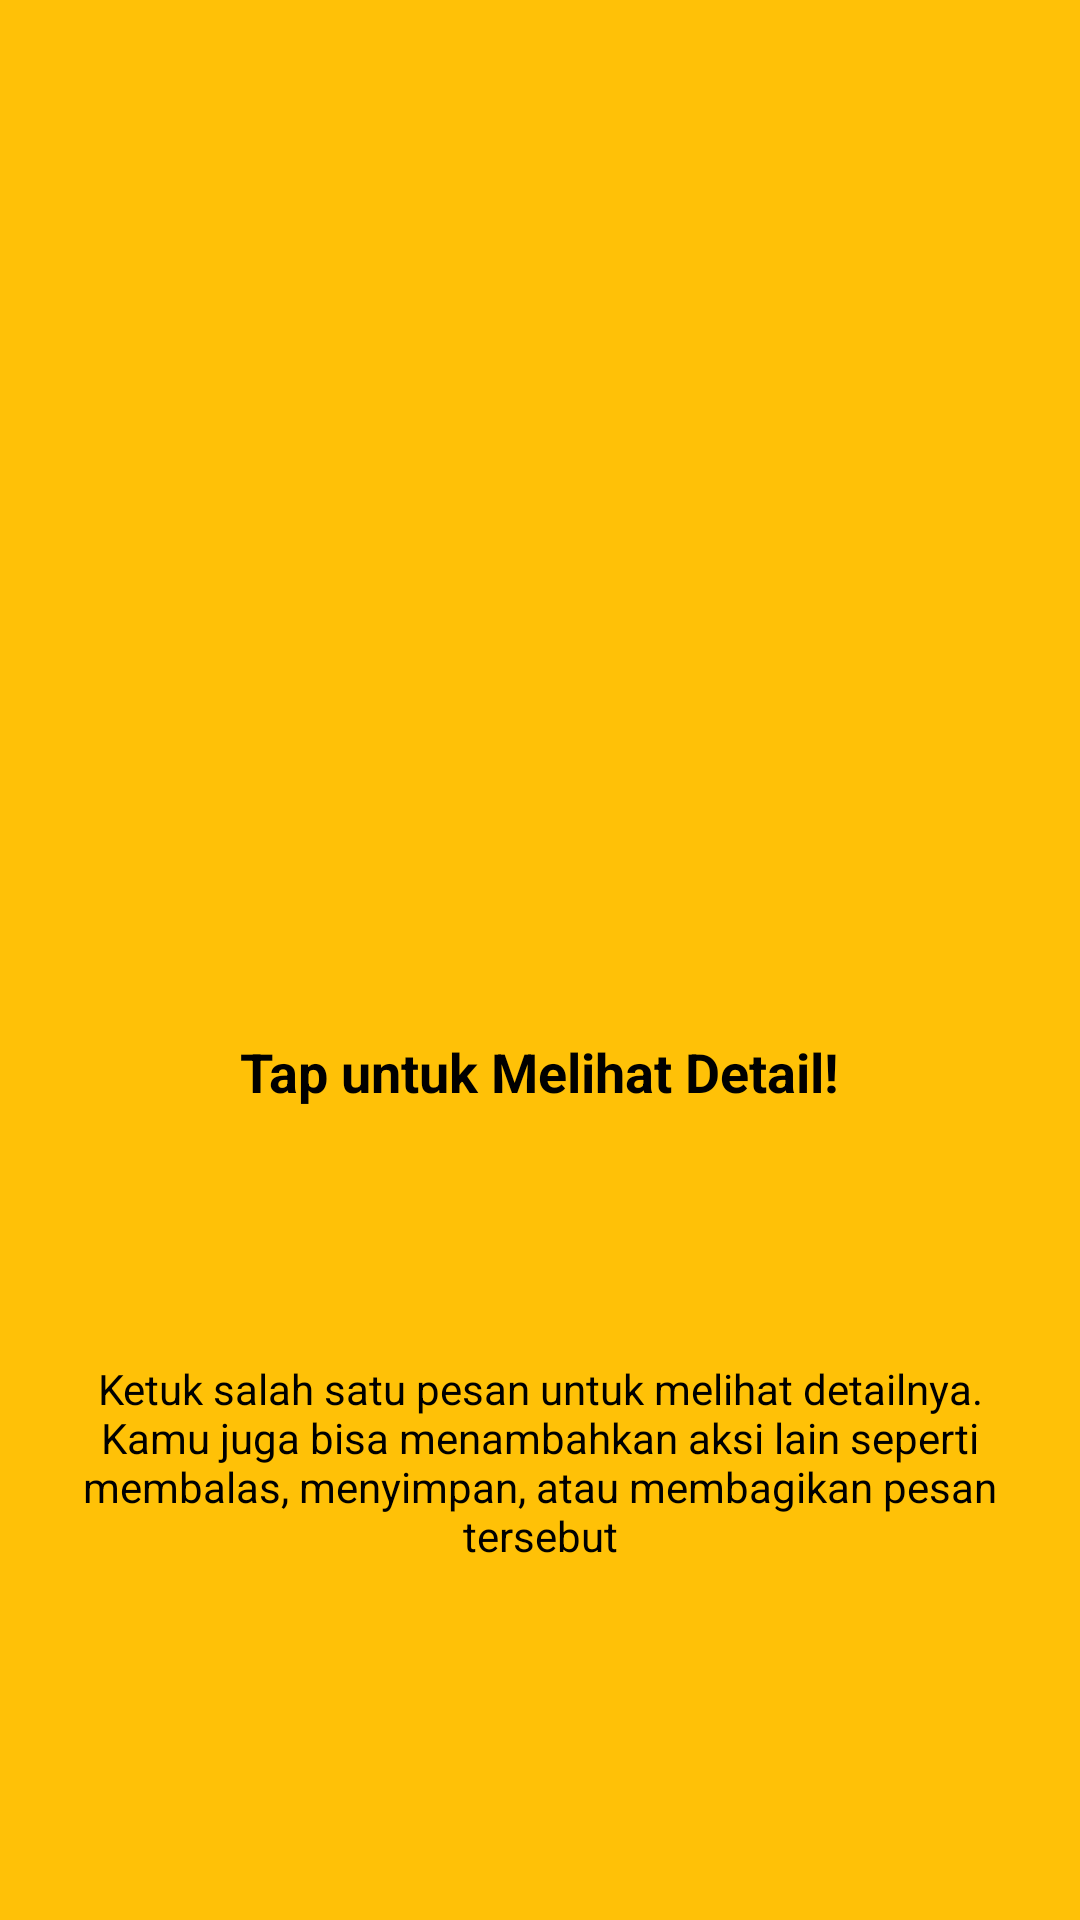

Produce the Android XML layout that renders to this screen, including the resource entries it uses.
<!-- AndroidManifest.xml: application theme Theme.Nailayapps -->
<!-- res/layout/fragment_tutorial2.xml -->
<?xml version="1.0" encoding="utf-8"?>
<androidx.constraintlayout.widget.ConstraintLayout
    xmlns:android="http://schemas.android.com/apk/res/android"
    xmlns:app="http://schemas.android.com/apk/res-auto"
    xmlns:tools="http://schemas.android.com/tools"
    android:layout_width="match_parent"
    android:layout_height="match_parent"
    android:background="@color/kuning"
    tools:context=".Message.tutorial.Tutorial2Fragment">

    <ImageView
        android:id="@+id/imageView9"
        android:layout_width="127dp"
        android:layout_height="145dp"
        android:layout_marginTop="148dp"
        android:src="@drawable/message"
        app:layout_constraintEnd_toEndOf="parent"
        app:layout_constraintStart_toStartOf="parent"
        app:layout_constraintTop_toTopOf="parent" />

    <TextView
        android:id="@+id/textView7"
        android:layout_width="wrap_content"
        android:layout_height="wrap_content"
        android:layout_marginTop="52dp"
        android:text="Tap untuk Melihat Detail!"
        android:textColor="@android:color/black"
        android:textSize="18sp"
        android:textStyle="bold"
        app:layout_constraintEnd_toEndOf="parent"
        app:layout_constraintStart_toStartOf="parent"
        app:layout_constraintTop_toBottomOf="@+id/imageView9" />

    <TextView
        android:id="@+id/textView8"
        android:layout_width="0dp"
        android:layout_height="wrap_content"
        android:layout_marginStart="24dp"
        android:layout_marginTop="84dp"
        android:layout_marginEnd="24dp"
        android:text="Ketuk salah satu pesan untuk melihat detailnya. Kamu juga bisa menambahkan aksi lain seperti membalas, menyimpan, atau membagikan pesan tersebut"
        android:textAlignment="center"
        android:textColor="@android:color/black"
        android:textSize="14sp"
        app:layout_constraintEnd_toEndOf="parent"
        app:layout_constraintStart_toStartOf="parent"
        app:layout_constraintTop_toBottomOf="@+id/textView7" />

</androidx.constraintlayout.widget.ConstraintLayout>
<!-- resources referenced by this layout -->
<resources>
  <color name="kuning">#FFC107</color>
  <style name="Theme.Nailayapps" parent="Base.Theme.Nailayapps" />
  <style name="Base.Theme.Nailayapps" parent="Theme.Material3.DayNight.NoActionBar">
          
          
      </style>
</resources>
